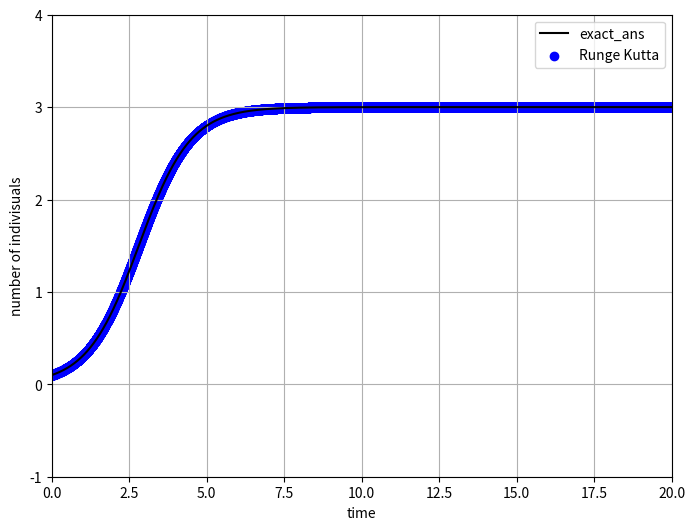

Recreate this plot in Python.
# logistic equation
# runge_kutta_method

import  numpy as np
import matplotlib.pyplot as plt

def logistic(x: float, r: float = 1.2, K: float = 3.0) -> float:
    return r * x * (1 - x / K)

def exact_ans(t : float, x0: float, r: float = 1.2, K: float = 3.0) -> float:
    return K / (1.0 + (K / x0 - 1.0) * np.exp(-r * t))

N: int = 20000
h : float = 1.0e-3
t : float = 0
t_list = np.array([])
x0 : float = 0.1
x : float = x0
x_list = np.array([])
exac_list = np.array([])

t_list = np.append(t_list, t)
x_list = np.append(x_list, x)
exac_list = np.append(exac_list, x)

for i in range(N):
    t = i * h
    k1 = h * logistic(x)
    k2 = h * logistic(x + k1 / 2.0)
    k3 = h * logistic(x + k2 / 2.0)
    k4 = h * logistic(x + k3)
    x += (k1 + 2.0 * k2 + 2.0 * k3 + k4) / 6.0
    t_list = np.append(t_list, t+h)
    x_list = np.append(x_list, x)
    exac_list = np.append(exac_list, exact_ans(t+h, x0))

fig = plt.figure(figsize=(8.0, 6.0))
plt.xlabel("time")
plt.xlim(0, 20.0)
plt.ylabel("number of indivisuals")
plt.ylim(-1.0, 4.0)

plt.grid(True)
plt.plot(t_list, exac_list, color = "k", label = "exact_ans")
plt.scatter(t_list, x_list, color = "b", label = "Runge Kutta", marker="o")
plt.legend()
plt.show()